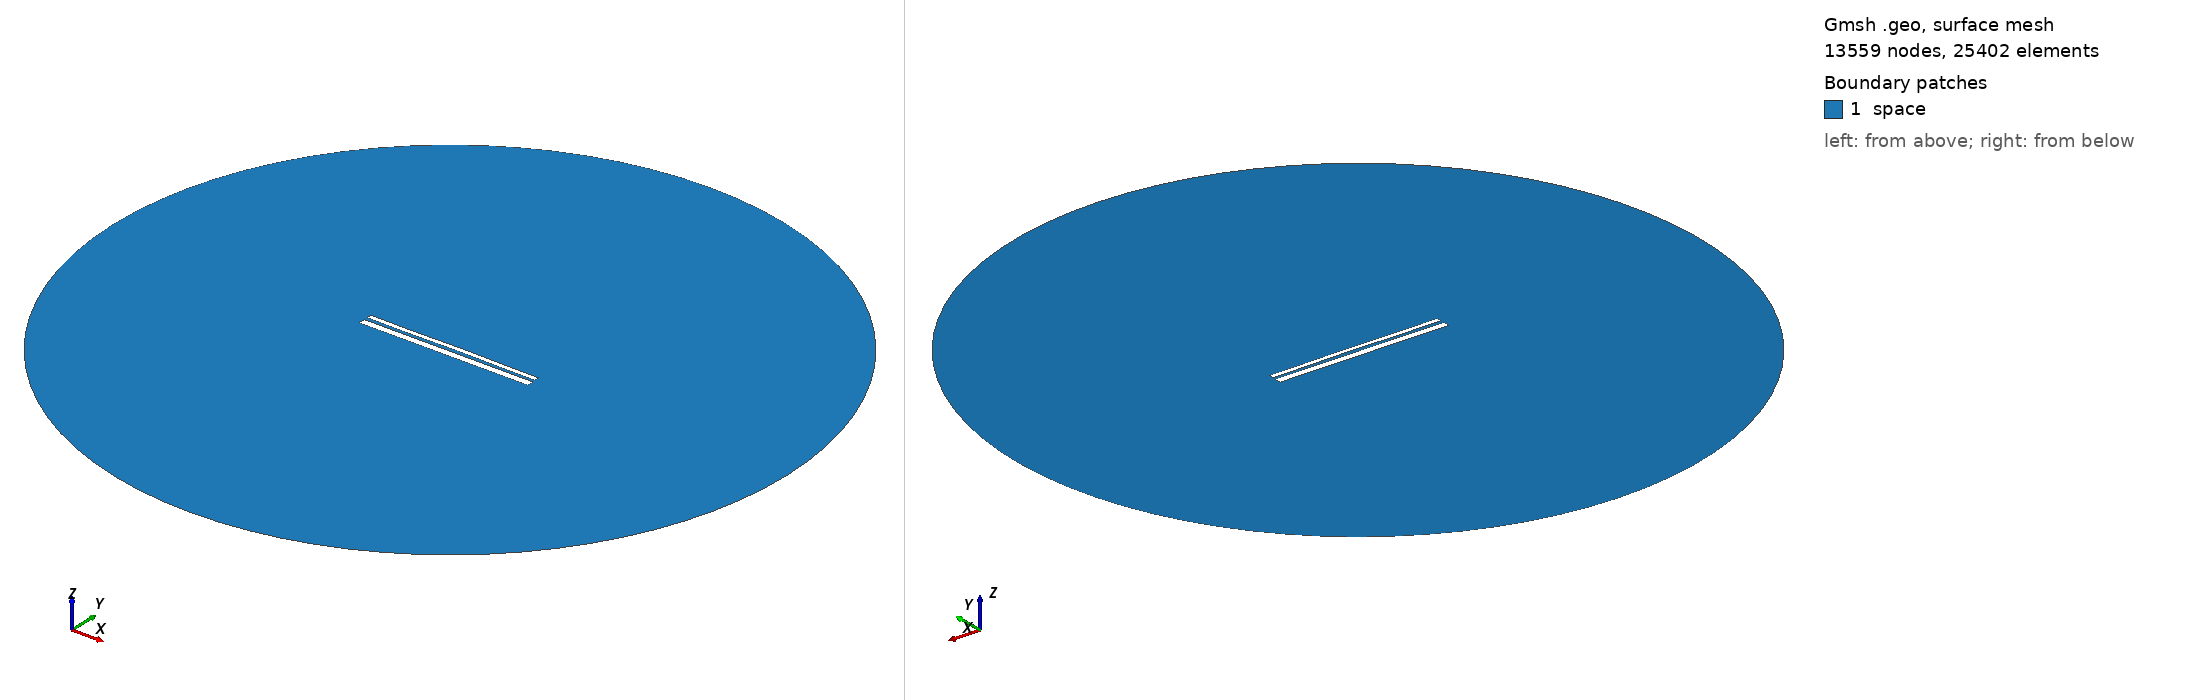

Gmsh geometry script, surface-meshed: 13559 nodes, 25402 surface elements. Boundary patches (legend numbers): 1 space. Left view from above one corner, right view from below the opposite corner. Legend entries are the model's physical surfaces. The drawing asked Gmsh for element sizes between 1% and 20% of the model's largest extent; the script's own settings can give other sizes.

=== 12582.geo (drawn) ===
//---------------------------------------
// Geometry kernel
//---------------------------------------

SetFactory("OpenCASCADE");



//---------------------------------------
// Parameters of the geometry
//---------------------------------------

// Overetch of the upper plate
overetch = 0.5;

// Distance between the plates
distance = 1.5;

// Discretization over the x axis (for the deformation)
nx = 50; 

// Length of the plate
L = 100 - overetch; 

// Number of modes
n = 4; 

// 1st mode coefficient
coeff(1) = -0.15;
beta(1) = 0.596864 * 3.1415926535 / L;

// 2nd mode coefficient
coeff(2) = 0.07499999999999998;
beta(2) = 1.49418 * 3.1415926535 / L;

// 3rd mode coefficient
coeff(3) = -0.075;
beta(3) = 2.50025 * 3.1415926535 / L;

// 4th mode coefficient
coeff(4) = -0.075;
beta(4) = 3.49999 * 3.1415926535 / L;



//---------------------------------------
// Upper plate (deformed rectangle)
//---------------------------------------

// Coordiantes of the upper plate
xmin = -50;
xmax = 50 - overetch;

// Height of the upper plate
yheight = 4 - 2 * overetch;

// Indexes of the points
UpperID[] = {};
LowerID[] = {};
LeftID[] = {};
RightID[] = {};

// Point index
p = 1;

// Horizontal edges
For i In {1:nx}
    x = xmin + (i-1)*(xmax - xmin)/(nx-1);

    y_bottom = distance / 2 + overetch;
    For j In {1:n}
        C = (Cosh(beta(j)*L) + Cos(beta(j)*L)) / (Sinh(beta(j)*L) + Sin(beta(j)*L));
        y_bottom  = y_bottom + coeff(j) * (Cosh(beta(j)*(x+50)) - Cos(beta(j)*(x+50)) - C * (Sinh(beta(j)*(x+50)) - Sin(beta(j)*(x+50))));
    EndFor

    y_top = y_bottom + yheight;

    Point(p) = {x, y_top, 0, 1.0};
    UpperID[i] = p;
    p = p + 1;

    Point(p) = {x, y_bottom, 0, 1.0};
    LowerID[i] = p;
    p = p + 1;
EndFor

// Create point lists
UpperPts[] = {}; LowerPts[] = {};
For i In {1:nx}
  UpperPts[] += {UpperID[i]};
  LowerPts[] += {LowerID[i]};
EndFor

// Build splines
Spline(1) = {UpperPts[]};
Spline(2) = {LowerPts[]};
Line(3) = {LowerPts[nx-1], UpperPts[nx-1]};
Line(4) = {LowerPts[0], UpperPts[0]};

// Build the plane surface
Curve Loop(1) = {2, 3, -1, -4};
Plane Surface(1) = {1};



//---------------------------------------
// Lower plate (rectangle)
//---------------------------------------

// Vertices
Point(1001) = {-50, -1, 0, 1.0};
Point(1002) = { 50, -1, 0, 1.0};
Point(1003) = { 50,  -5, 0, 1.0};
Point(1004) = {-50,  -5, 0, 1.0};

// Edges
Line(5) = {1001, 1002};
Line(6) = {1002, 1003};
Line(7) = {1003, 1004};
Line(8) = {1004, 1001};

// Plane surface
Line Loop(2) = {5, 6, 7, 8};
Plane Surface(2) = {2}; 



//---------------------------------------
// Outer (fictious) boundary
//---------------------------------------

// Points
Point(1005) = {0, 0, 0};       // Center
Point(1006) = {200, 0, 0};     // Start point
Point(1007) = {0, 200, 0};     // 90 degrees
Point(1008) = {-200, 0, 0};    // 180 degrees
Point(1009) = {0, -200, 0};    // 270 degrees

// Circle arcs (each needs start, center, end)
Circle(9) = {1006, 1005, 1007};
Circle(10) = {1007, 1005, 1008};
Circle(11) = {1008, 1005, 1009};
Circle(12) = {1009, 1005, 1006};

// Plane surface for the entire domain
Curve Loop(3) = {9, 10, 11, 12};
Surface(3) = {3};

// Subtract the plates from the whole domain to obtain the actual domain where we want to solve the equations
BooleanDifference{ Surface{3}; Delete; }{ Surface{1}; Surface{2}; Delete; }




//---------------------------------------
// Transfinite Lines/Curves
//---------------------------------------

// Set the number of points on the boundaries
r = 7;

// Plates
Transfinite Curve {1, 2} = 50*r Using Progression 1;
Transfinite Curve {3, 4} = 2*r Using Progression 1;
Transfinite Line {5, 7} = 50*r Using Progression 1;
Transfinite Line {6, 8} = 2*r Using Progression 1;

// Outer boundary
Transfinite Line {9, 10, 11, 12} = 20 Using Progression 1;



//---------------------------------------
// Physical groups
//---------------------------------------                

// Physical curves (boundaries)
Physical Line("force_segment", 10) = {2};
Physical Line("upper_plate", 11) = {1, 3, 4};
Physical Line("lower_plate", 12) = {5, 6, 7, 8};
Physical Line("boundary", 20) = {9, 10, 11, 12};

// Physical Surfaces
Physical Surface("space", 30) = {3};



//---------------------------------------
// 6. Generate the Mesh
//---------------------------------------

// 2D mesh generation
Mesh 2;
